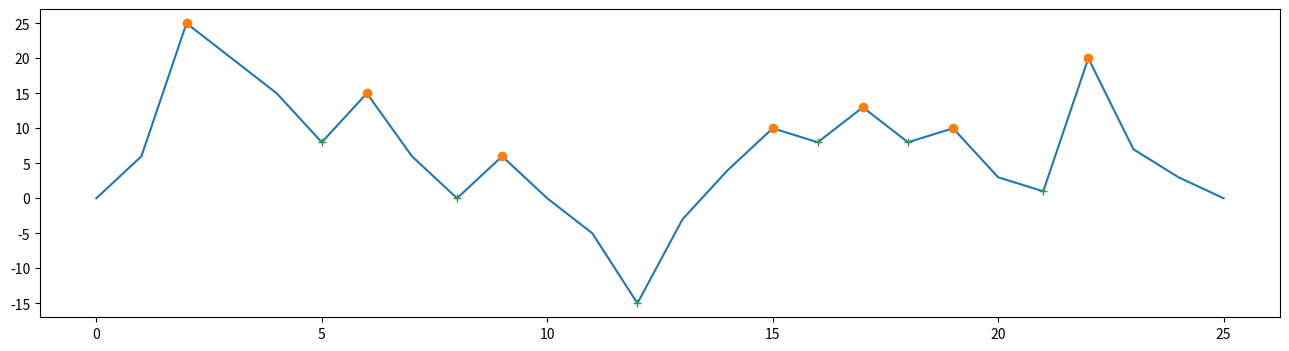

Reproduce this figure in Python.
import numpy as np
import pylab as pl
import matplotlib.pyplot as plt
import scipy.signal as signal
x=np.array([
    0, 6, 25, 20, 15, 8, 15, 6, 0, 6, 0, -5, -15, -3, 4, 10, 8, 13, 8, 10, 3,
    1, 20, 7, 3, 0 ])
plt.figure(figsize=(16,4))
plt.plot(np.arange(len(x)),x)
print (x[signal.argrelextrema(x, np.greater)])
print (signal.argrelextrema(x, np.greater))

plt.plot(signal.argrelextrema(x,np.greater)[0],x[signal.argrelextrema(x, np.greater)],'o')
plt.plot(signal.argrelextrema(-x,np.greater)[0],x[signal.argrelextrema(-x, np.greater)],'+')
# plt.plot(peakutils.index(-x),x[peakutils.index(-x)],'*')
plt.show()